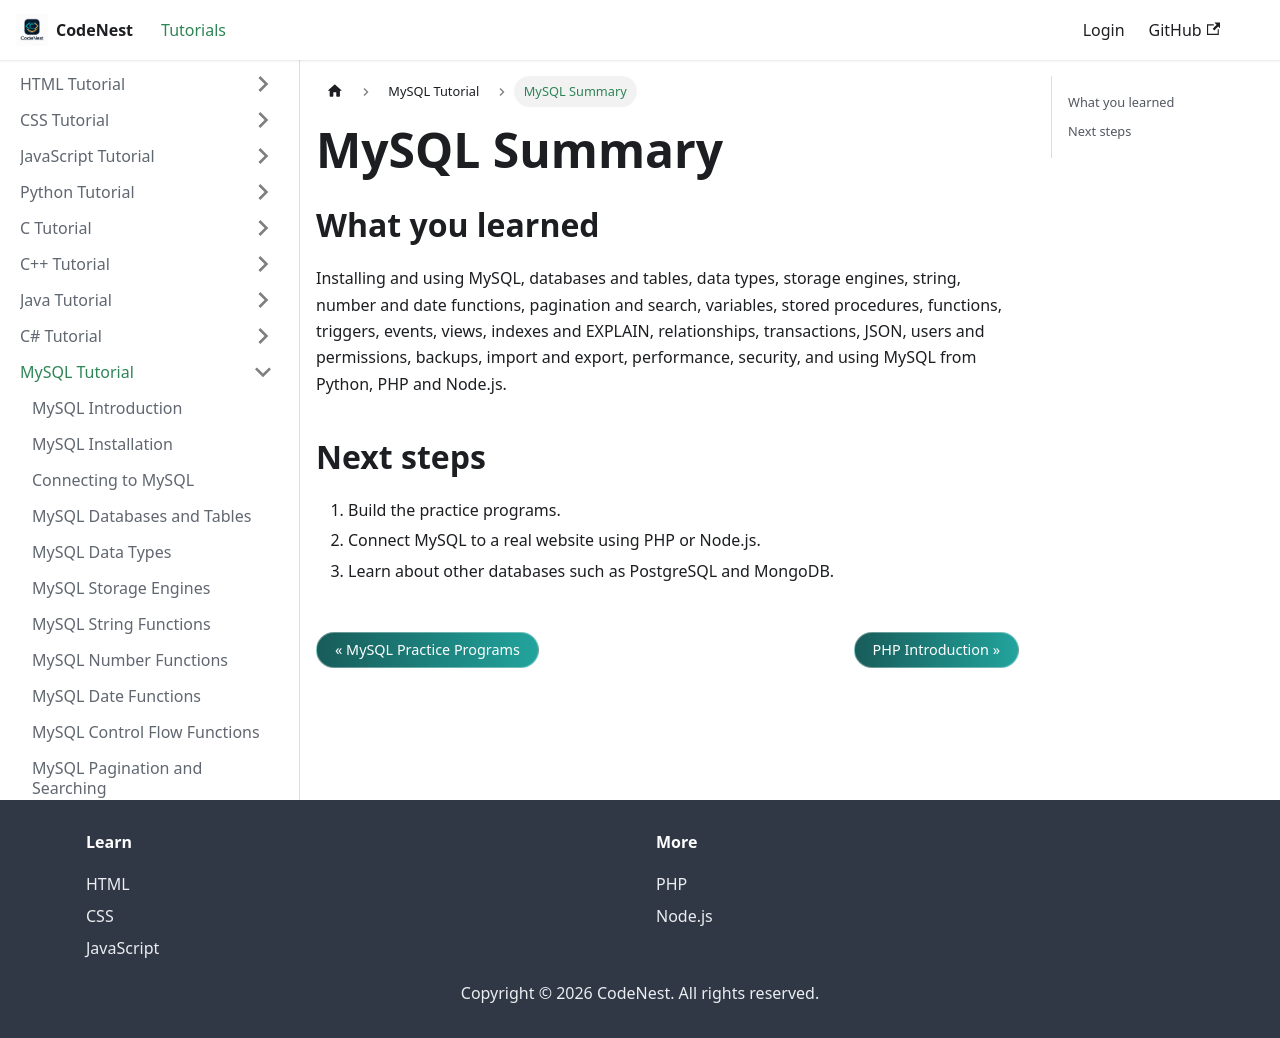

repository: adnankhan112/codenest · page: docs/mysql/summary.html · generator: docusaurus

---
title: "MySQL Summary"
sidebar_position: 31
---

# MySQL Summary

## What you learned

Installing and using MySQL, databases and tables, data types, storage engines, string, number and date functions, pagination and search, variables, stored procedures, functions, triggers, events, views, indexes and EXPLAIN, relationships, transactions, JSON, users and permissions, backups, import and export, performance, security, and using MySQL from Python, PHP and Node.js.

## Next steps

1. Build the practice programs.
2. Connect MySQL to a real website using PHP or Node.js.
3. Learn about other databases such as PostgreSQL and MongoDB.
